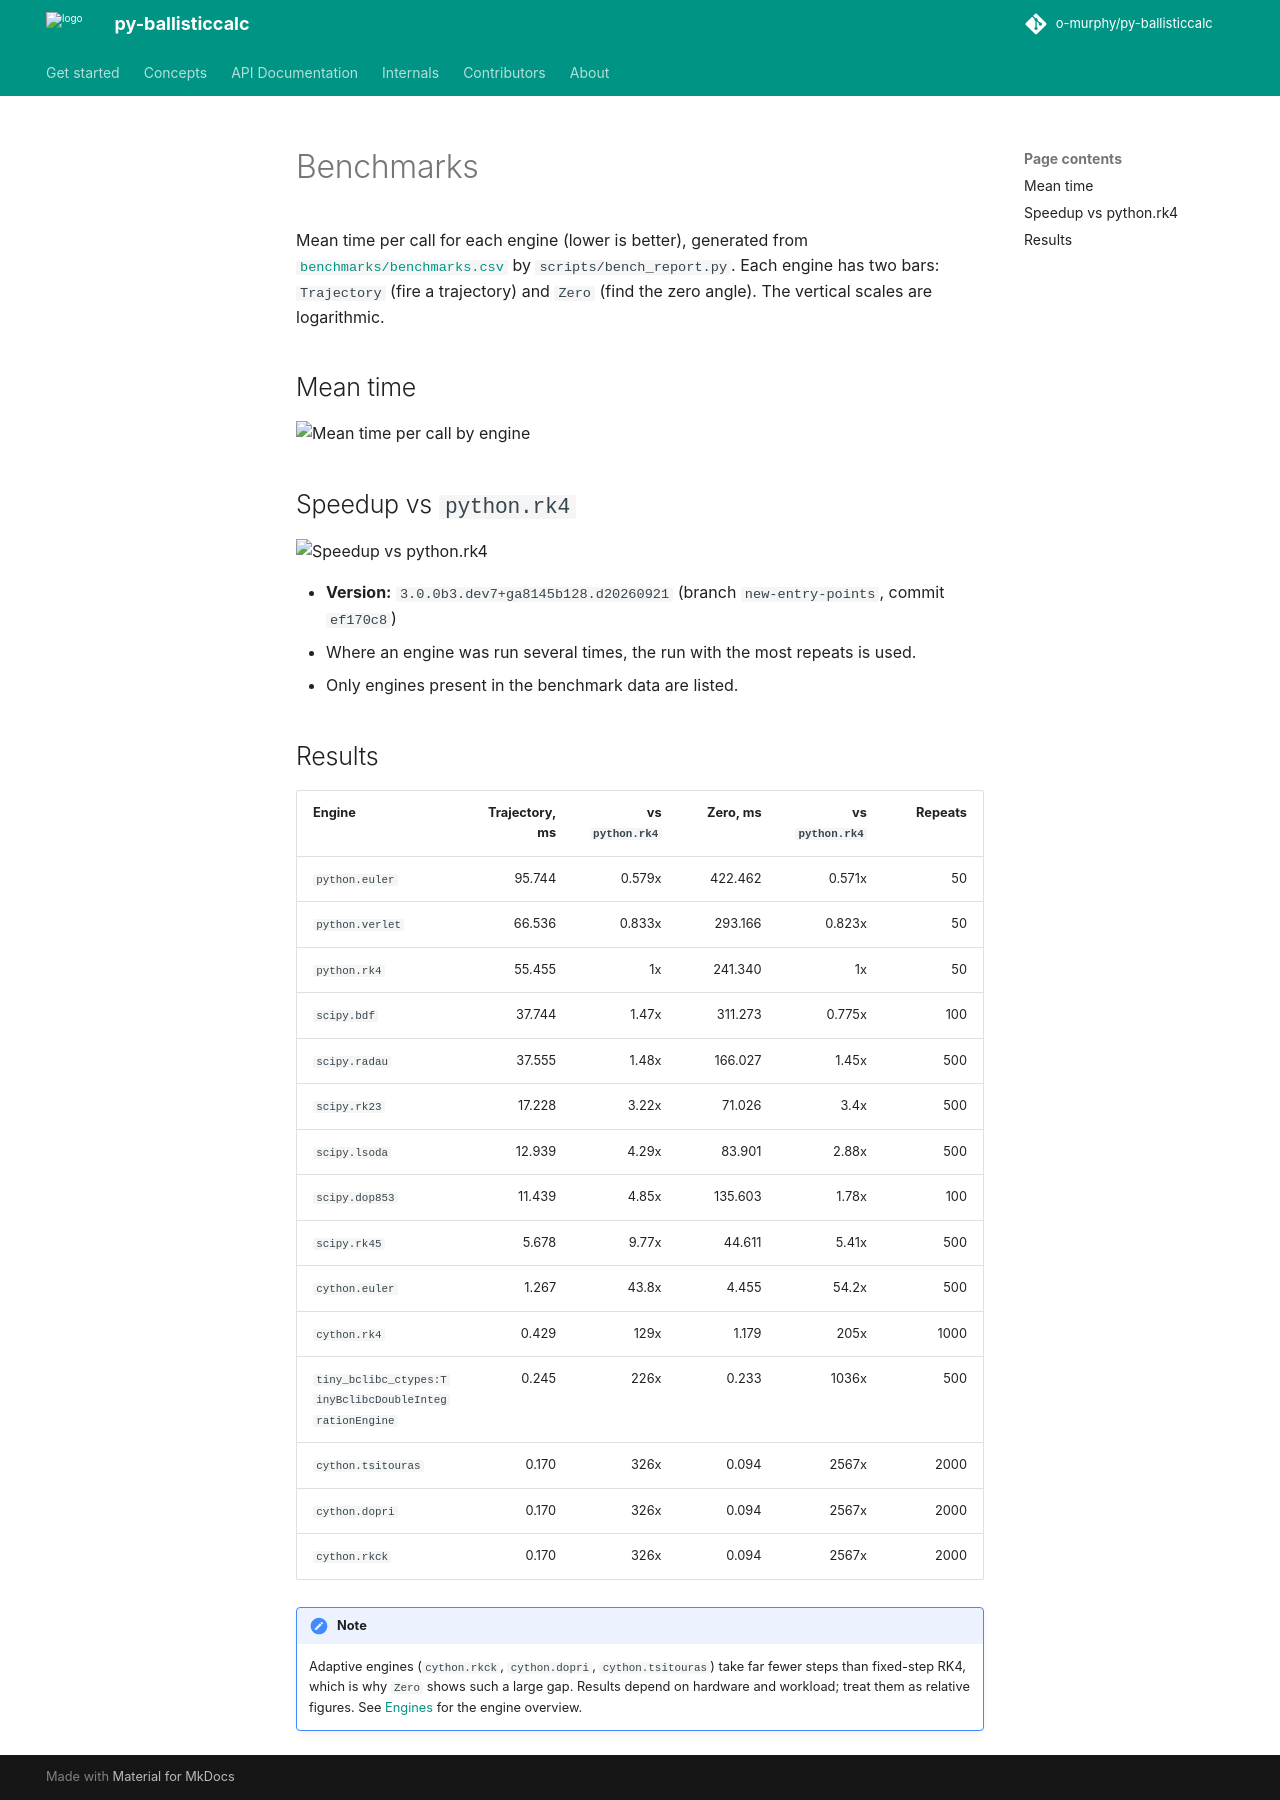

repository: o-murphy/py-ballisticcalc · page: 3.1.2.dev28+gd87f715c5/concepts/bench/index.html · generator: mkdocs

# Benchmarks

Mean time per call for each engine (lower is better), generated from
[`benchmarks/benchmarks.csv`](https://github.com/o-murphy/py-ballisticcalc/blob/master/benchmarks/benchmarks.csv) by `scripts/bench_report.py`.
Each engine has two bars: `Trajectory` (fire a trajectory) and `Zero` (find the zero angle).
The vertical scales are logarithmic.

## Mean time

![Mean time per call by engine](bench.svg)

## Speedup vs `python.rk4`

![Speedup vs python.rk4](bench_speedup.svg)

- **Version:** `3.0.0b3.dev7+ga8145b128.d20260921` (branch `new-entry-points`, commit `ef170c8`)
- Where an engine was run several times, the run with the most repeats is used.
- Only engines present in the benchmark data are listed.

## Results

| Engine | Trajectory, ms | vs `python.rk4` | Zero, ms | vs `python.rk4` | Repeats |
|--------|---------------:|-----------:|---------:|-----------:|--------:|
| `python.euler` | 95.744 | 0.579x | 422.462 | 0.571x | 50 |
| `python.verlet` | 66.536 | 0.833x | 293.166 | 0.823x | 50 |
| `python.rk4` | 55.455 | 1x | 241.340 | 1x | 50 |
| `scipy.bdf` | 37.744 | 1.47x | 311.273 | 0.775x | 100 |
| `scipy.radau` | 37.555 | 1.48x | 166.027 | 1.45x | 500 |
| `scipy.rk23` | 17.228 | 3.22x | 71.026 | 3.4x | 500 |
| `scipy.lsoda` | 12.939 | 4.29x | 83.901 | 2.88x | 500 |
| `scipy.dop853` | 11.439 | 4.85x | 135.603 | 1.78x | 100 |
| `scipy.rk45` | 5.678 | 9.77x | 44.611 | 5.41x | 500 |
| `cython.euler` | 1.267 | 43.8x | 4.455 | 54.2x | 500 |
| `cython.rk4` | 0.429 | 129x | 1.179 | 205x | 1000 |
| `tiny_bclibc_ctypes:TinyBclibcDoubleIntegrationEngine` | 0.245 | 226x | 0.233 | 1036x | 500 |
| `cython.tsitouras` | 0.170 | 326x | 0.094 | 2567x | 2000 |
| `cython.dopri` | 0.170 | 326x | 0.094 | 2567x | 2000 |
| `cython.rkck` | 0.170 | 326x | 0.094 | 2567x | 2000 |

!!! note
    Adaptive engines (`cython.rkck`, `cython.dopri`, `cython.tsitouras`) take far fewer steps than
    fixed-step RK4, which is why `Zero` shows such a large gap. Results depend on hardware and workload;
    treat them as relative figures. See [Engines](engines.md) for the engine overview.
